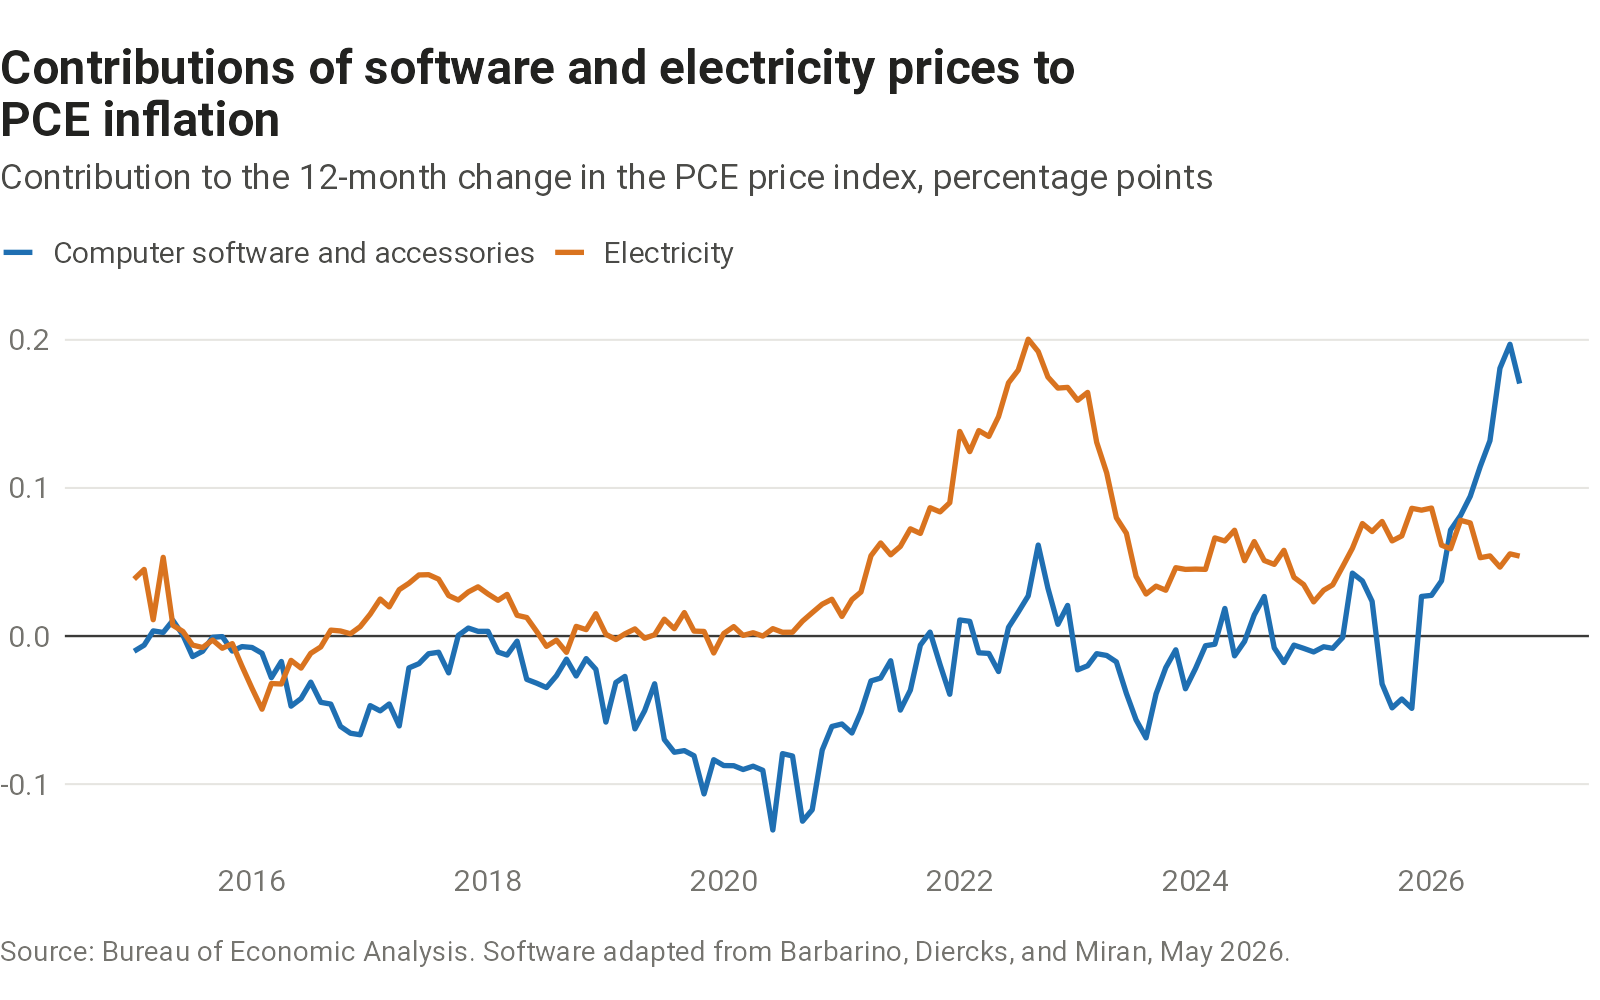

Values plotted in this chart, from the file beside it:
date, software, electricity
1978-01-01, 0, 0.092
1978-02-01, 0, 0.12
1978-03-01, 0, 0.112
1978-04-01, 0, 0.135
1978-05-01, 0, 0.166
1978-06-01, 0, 0.168
1978-07-01, 0, 0.147
1978-08-01, 0, 0.114
1978-09-01, 0, 0.106
1978-10-01, 0, 0.113
1978-11-01, 0, 0.1
1978-12-01, 0, 0.11
1979-01-01, 0, 0.125
1979-02-01, 0, 0.112
1979-03-01, 0, 0.112
1979-04-01, 0, 0.105
1979-05-01, 0, 0.103
1979-06-01, 0, 0.127
1979-07-01, -0, 0.135
1979-08-01, -0, 0.174
1979-09-01, -0, 0.198
1979-10-01, -0, 0.198
1979-11-01, -0, 0.196
1979-12-01, -0, 0.224
1980-01-01, -0, 0.232
1980-02-01, -0, 0.283
1980-03-01, -0, 0.277
1980-04-01, -0, 0.303
1980-05-01, -0, 0.307
1980-06-01, -0, 0.317
1980-07-01, -0, 0.319
1980-08-01, -0, 0.317
1980-09-01, -0.001, 0.311
1980-10-01, -0.001, 0.311
1980-11-01, -0.001, 0.333
1980-12-01, -0.001, 0.322
1981-01-01, -0.001, 0.333
1981-02-01, -0.001, 0.318
1981-03-01, -0, 0.334
1981-04-01, -0, 0.314
1981-05-01, -0, 0.291
1981-06-01, -0, 0.287
1981-07-01, -0, 0.319
1981-08-01, -0, 0.355
1981-09-01, -0, 0.326
1981-10-01, -0, 0.301
1981-11-01, -0, 0.329
1981-12-01, -0, 0.318
1982-01-01, -0, 0.314
1982-02-01, -0, 0.255
1982-03-01, -0, 0.301
1982-04-01, -0, 0.278
1982-05-01, -0.001, 0.265
1982-06-01, -0.001, 0.265
1982-07-01, -0.001, 0.183
1982-08-01, -0.001, 0.143
1982-09-01, -0.001, 0.151
1982-10-01, -0.001, 0.179
1982-11-01, -0.001, 0.144
1982-12-01, -0.002, 0.148
... 526 more rows
